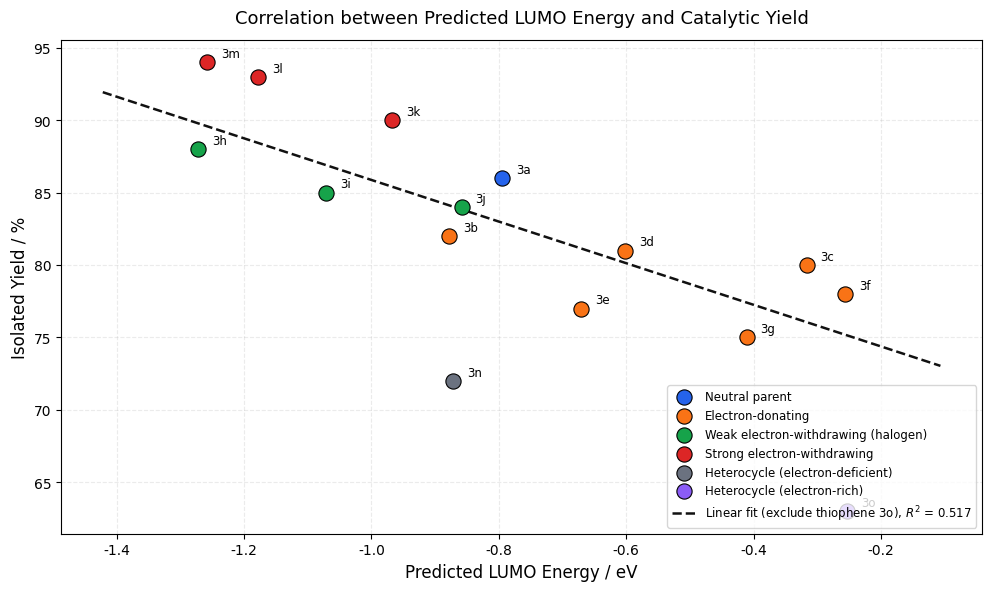

The matplotlib source for this figure:
import pandas as pd
import matplotlib.pyplot as plt
from scipy.stats import linregress

# 完全同步最新截图所有LUMO原始数值，分组不变
data = {
    "label": ["3a", "3b", "3c", "3d", "3e", "3f", "3g", "3h", "3i", "3j", "3k", "3l", "3m", "3n", "3o"],
    "lumo": [
        -0.794558,  # 3a
        -0.877745,  # 3b
        -0.316933,  # 3c
        -0.601411,  # 3d
        -0.671510,  # 3e 更新
        -0.256751,  # 3f
        -0.411041,  # 3g 更新
        -1.271834,  # 3h
        -1.071581,  # 3i
        -0.858636,  # 3j
        -0.967500,  # 3k
        -1.178155,  # 3l
        -1.258085,  # 3m
        -0.871960,  # 3n 更新（吡啶，参与回归）
        -0.252638   # 3o 更新（噻吩，不参与回归）
    ],
    "yield": [86, 82, 80, 81, 77, 78, 75, 88, 85, 84, 90, 93, 94, 72, 63],
    "group": [
        "Neutral parent",
        "Electron-donating",
        "Electron-donating",
        "Electron-donating",
        "Electron-donating",
        "Electron-donating",
        "Electron-donating",
        "Weak electron-withdrawing (halogen)",
        "Weak electron-withdrawing (halogen)",
        "Weak electron-withdrawing (halogen)",
        "Strong electron-withdrawing",
        "Strong electron-withdrawing",
        "Strong electron-withdrawing",
        "Heterocycle (electron-deficient)",
        "Heterocycle (electron-rich)"
    ]
}
df = pd.DataFrame(data)

# 回归规则：包含3a~3n（吡啶参与），仅剔除3o噻吩
df_reg = df[df["label"] != "3o"]
slope, intercept, r, p, se = linregress(df_reg["lumo"], df_reg["yield"])
r2 = r ** 2

# 期刊配色
color_map = {
    "Neutral parent": "#2563eb",
    "Electron-donating": "#f97316",
    "Weak electron-withdrawing (halogen)": "#16a34a",
    "Strong electron-withdrawing": "#dc2626",
    "Heterocycle (electron-deficient)": "#6b7280",
    "Heterocycle (electron-rich)": "#8b5cf6"
}

# 绘图全局设置
plt.rcParams["font.sans-serif"] = ["Arial"]
plt.rcParams["axes.unicode_minus"] = False
plt.figure(figsize=(10, 6), dpi=120)

# 绘制全部15个底物散点（3o噻吩依然可视化展示）
drawn_groups = set()
for _, row in df.iterrows():
    g = row["group"]
    c = color_map[g]
    show_label = g if g not in drawn_groups else ""
    plt.scatter(
        row["lumo"], row["yield"],
        color=c, s=120, edgecolors="black", linewidth=0.8,
        label=show_label, zorder=5
    )
    drawn_groups.add(g)
    # 底物编号文字标注
    plt.text(row["lumo"] + 0.022, row["yield"] + 0.35, row["label"], fontsize=8.5)

# 拟合线范围基于回归样本（不含3o）
x_fit_range = [df_reg["lumo"].min() - 0.15, df_reg["lumo"].max() + 0.15]
y_fit_range = [slope * x + intercept for x in x_fit_range]
plt.plot(
    x_fit_range, y_fit_range,
    color="#111111", linestyle="--", linewidth=1.8,
    label=f"Linear fit (exclude thiophene 3o), $R^2$ = {r2:.3f}"
)

# 坐标轴与标题
plt.xlabel("Predicted LUMO Energy / eV", fontsize=12)
plt.ylabel("Isolated Yield / %", fontsize=12)
plt.title("Correlation between Predicted LUMO Energy and Catalytic Yield", fontsize=13, pad=12)
plt.legend(loc="lower right", fontsize=8.5)
plt.grid(alpha=0.25, linestyle="--")
plt.tight_layout()

# 保存高清图
plt.savefig("lumo_yield_updated_lumo_data.png", dpi=300, bbox_inches="tight")
plt.show()

# 控制台输出回归统计
print("="*50)
print("Linear Regression Result (Include pyridine 3n, exclude thiophene 3o)")
print("="*50)
print(f"Slope (斜率)        = {slope:.4f}")
print(f"Intercept (截距)    = {intercept:.4f}")
print(f"Correlation r       = {r:.4f}")
print(f"R-squared (R²)      = {r2:.4f}")
print(f"P-value (显著性)    = {p:.4e}")
print("="*50)
